Run: headless pygame with SDL's dummy video driver; simulated clock (each Clock.tick advances the game by its frame time, no real sleeping); random seed 0; keys injected as events and as key.get_pressed() state; no mouse input.
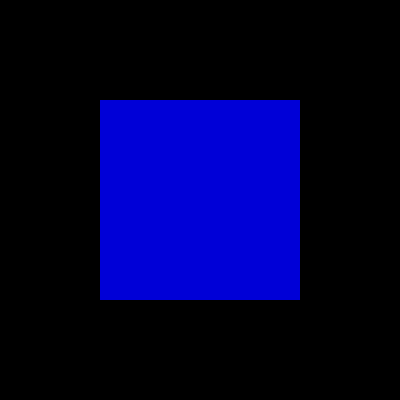
Frame 1 of 4 · flips 1–60 · no input
Frame 2 of 4 · flips 61–180 · tapped SPACE, RETURN · held RIGHT (→), D · screen unchanged from frame 1, image omitted
Frame 3 of 4 · flips 181–300 · held DOWN (↓), S · screen unchanged from frame 2, image omitted
Frame 4 of 4 · flips 301–420 · held LEFT (←), A, UP (↑), W · screen unchanged from frame 3, image omitted

The pygame program that drew these frames:

# importmos la librerio pygame

import pygame
import random

rojo = random.randint(0, 255) 
azul = random.randint(0, 255) 
verde = random.randint(0, 255) 



# inisializamos los modulos de pygame

pygame.init()

# establecer titulo a la ventana 

pygame.display.set_caption("surface")

# establecemos las dimenciones de la ventana

ventana = pygame.display.set_mode((400,400))

# definicion del color
color_aleatorio = (rojo, verde, azul)

# crear una superficies

color_aleatorio_superficie = pygame.Surface((200,200))

# rellenar la superficie de azul


color_aleatorio_superficie.fill(azul)

# inserto o muevo la superficie de la ventana

ventana.blit(color_aleatorio_superficie, (100, 100))

# actualiza la ventana

pygame.display.flip()

# bucle 

while True: 
    event = pygame.event.wait()
    if event.type == pygame.QUIT:
        break
